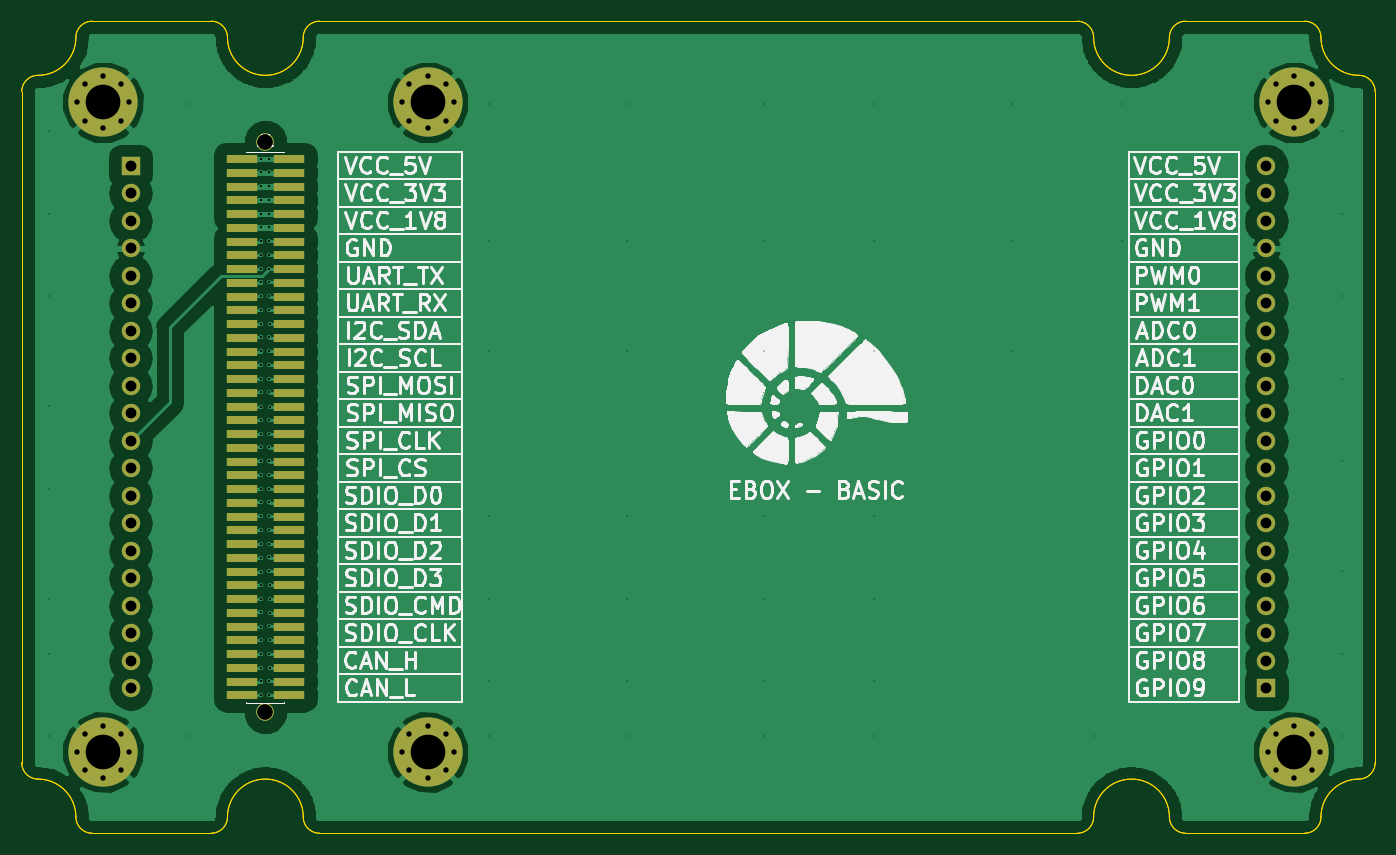
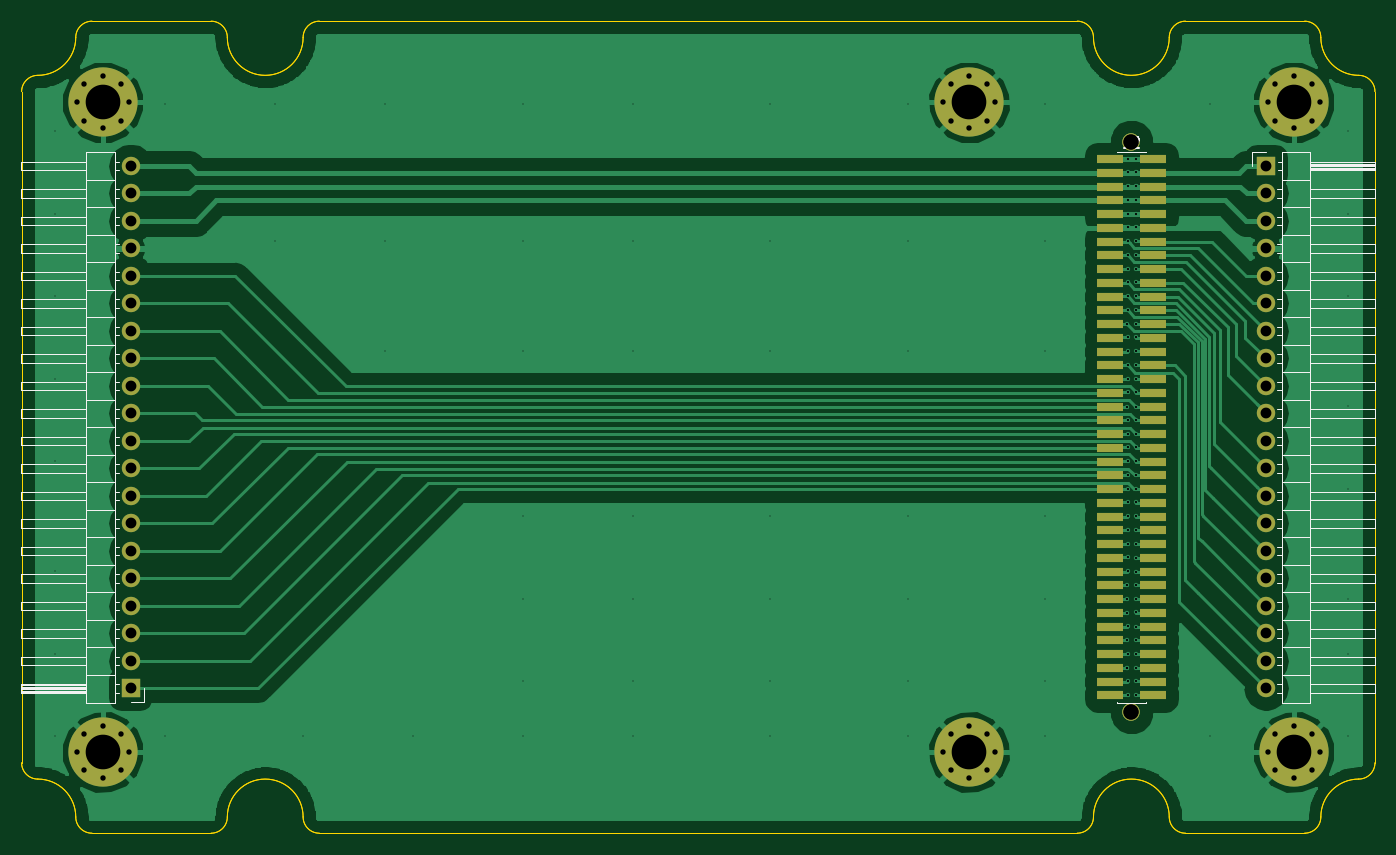
Circuit board: 11 layer files. Board 125.0 x 75.0 mm.
- bottom_copper: ebox-basic-B.Cu.gbr (90611 bytes)
- bottom_mask: ebox-basic-B.Mask.gbr (5029 bytes)
- paste: ebox-basic-B.Paste.gbr (2486 bytes)
- bottom_silk: ebox-basic-B.SilkS.gbr (13772 bytes)
- outline: ebox-basic-Edge.Cuts.gbr (4556 bytes)
- top_copper: ebox-basic-F.Cu.gbr (93861 bytes)
- top_mask: ebox-basic-F.Mask.gbr (5029 bytes)
- paste: ebox-basic-F.Paste.gbr (2486 bytes)
- top_silk: ebox-basic-F.SilkS.gbr (94486 bytes)
- drill: ebox-basic-NPTH.drl (155 bytes)
- drill: ebox-basic-PTH.drl (3367 bytes)

=== bottom_copper: ebox-basic-B.Cu.gbr (90611 bytes, source omitted) ===
=== bottom_mask: ebox-basic-B.Mask.gbr ===
G04 #@! TF.GenerationSoftware,KiCad,Pcbnew,(5.0.0-rc2-dev-107-g49486b83b)*
G04 #@! TF.CreationDate,2018-03-28T00:44:18+08:00*
G04 #@! TF.ProjectId,ebox-basic,65626F782D62617369632E6B69636164,rev?*
G04 #@! TF.SameCoordinates,Original*
G04 #@! TF.FileFunction,Soldermask,Bot*
G04 #@! TF.FilePolarity,Negative*
%FSLAX46Y46*%
G04 Gerber Fmt 4.6, Leading zero omitted, Abs format (unit mm)*
G04 Created by KiCad (PCBNEW (5.0.0-rc2-dev-107-g49486b83b)) date 03/28/18 00:44:18*
%MOMM*%
%LPD*%
G01*
G04 APERTURE LIST*
%ADD10C,1.600000*%
%ADD11R,2.400000X0.750000*%
%ADD12C,0.800000*%
%ADD13C,6.400000*%
%ADD14R,1.700000X1.700000*%
%ADD15O,1.700000X1.700000*%
G04 APERTURE END LIST*
D10*
X22500000Y-63839800D03*
X22500000Y-11122100D03*
D11*
X24450000Y-62265000D03*
X20550000Y-62265000D03*
X24450000Y-60995000D03*
X20550000Y-60995000D03*
X24450000Y-59725000D03*
X20550000Y-59725000D03*
X24450000Y-58455000D03*
X20550000Y-58455000D03*
X24450000Y-57185000D03*
X20550000Y-57185000D03*
X24450000Y-55915000D03*
X20550000Y-55915000D03*
X24450000Y-54645000D03*
X20550000Y-54645000D03*
X24450000Y-53375000D03*
X20550000Y-53375000D03*
X24450000Y-52105000D03*
X20550000Y-52105000D03*
X24450000Y-50835000D03*
X20550000Y-50835000D03*
X24450000Y-49565000D03*
X20550000Y-49565000D03*
X24450000Y-48295000D03*
X20550000Y-48295000D03*
X24450000Y-47025000D03*
X20550000Y-47025000D03*
X24450000Y-45755000D03*
X20550000Y-45755000D03*
X24450000Y-44485000D03*
X20550000Y-44485000D03*
X24450000Y-43215000D03*
X20550000Y-43215000D03*
X24450000Y-41945000D03*
X20550000Y-41945000D03*
X24450000Y-40675000D03*
X20550000Y-40675000D03*
X24450000Y-39405000D03*
X20550000Y-39405000D03*
X24450000Y-38135000D03*
X20550000Y-38135000D03*
X24450000Y-36865000D03*
X20550000Y-36865000D03*
X24450000Y-35595000D03*
X20550000Y-35595000D03*
X24450000Y-34325000D03*
X20550000Y-34325000D03*
X24450000Y-33055000D03*
X20550000Y-33055000D03*
X24450000Y-31785000D03*
X20550000Y-31785000D03*
X24450000Y-30515000D03*
X20550000Y-30515000D03*
X24450000Y-29245000D03*
X20550000Y-29245000D03*
X24450000Y-27975000D03*
X20550000Y-27975000D03*
X24450000Y-26705000D03*
X20550000Y-26705000D03*
X24450000Y-25435000D03*
X20550000Y-25435000D03*
X24450000Y-24165000D03*
X20550000Y-24165000D03*
X24450000Y-22895000D03*
X20550000Y-22895000D03*
X24450000Y-21625000D03*
X20550000Y-21625000D03*
X24450000Y-20355000D03*
X20550000Y-20355000D03*
X24450000Y-19085000D03*
X20550000Y-19085000D03*
X24450000Y-17815000D03*
X20550000Y-17815000D03*
X24450000Y-16545000D03*
X20550000Y-16545000D03*
X24450000Y-15275000D03*
X20550000Y-15275000D03*
X24450000Y-14005000D03*
X20550000Y-14005000D03*
X24450000Y-12735000D03*
X20550000Y-12735000D03*
D10*
X22512700Y-11122100D03*
X22500000Y-63839800D03*
D12*
X9197056Y-5802944D03*
X7500000Y-5100000D03*
X5802944Y-5802944D03*
X5100000Y-7500000D03*
X5802944Y-9197056D03*
X7500000Y-9900000D03*
X9197056Y-9197056D03*
X9900000Y-7500000D03*
D13*
X7500000Y-7500000D03*
D12*
X39197056Y-5802944D03*
X37500000Y-5100000D03*
X35802944Y-5802944D03*
X35100000Y-7500000D03*
X35802944Y-9197056D03*
X37500000Y-9900000D03*
X39197056Y-9197056D03*
X39900000Y-7500000D03*
D13*
X37500000Y-7500000D03*
D12*
X9197056Y-65802944D03*
X7500000Y-65100000D03*
X5802944Y-65802944D03*
X5100000Y-67500000D03*
X5802944Y-69197056D03*
X7500000Y-69900000D03*
X9197056Y-69197056D03*
X9900000Y-67500000D03*
D13*
X7500000Y-67500000D03*
D12*
X39197056Y-65802944D03*
X37500000Y-65100000D03*
X35802944Y-65802944D03*
X35100000Y-67500000D03*
X35802944Y-69197056D03*
X37500000Y-69900000D03*
X39197056Y-69197056D03*
X39900000Y-67500000D03*
D13*
X37500000Y-67500000D03*
D14*
X10060000Y-13370000D03*
D15*
X10060000Y-15910000D03*
X10060000Y-18450000D03*
X10060000Y-20990000D03*
X10060000Y-23530000D03*
X10060000Y-26070000D03*
X10060000Y-28610000D03*
X10060000Y-31150000D03*
X10060000Y-33690000D03*
X10060000Y-36230000D03*
X10060000Y-38770000D03*
X10060000Y-41310000D03*
X10060000Y-43850000D03*
X10060000Y-46390000D03*
X10060000Y-48930000D03*
X10060000Y-51470000D03*
X10060000Y-54010000D03*
X10060000Y-56550000D03*
X10060000Y-59090000D03*
X10060000Y-61630000D03*
X114940000Y-13370000D03*
X114940000Y-15910000D03*
X114940000Y-18450000D03*
X114940000Y-20990000D03*
X114940000Y-23530000D03*
X114940000Y-26070000D03*
X114940000Y-28610000D03*
X114940000Y-31150000D03*
X114940000Y-33690000D03*
X114940000Y-36230000D03*
X114940000Y-38770000D03*
X114940000Y-41310000D03*
X114940000Y-43850000D03*
X114940000Y-46390000D03*
X114940000Y-48930000D03*
X114940000Y-51470000D03*
X114940000Y-54010000D03*
X114940000Y-56550000D03*
X114940000Y-59090000D03*
D14*
X114940000Y-61630000D03*
D13*
X117500000Y-7500000D03*
D12*
X119900000Y-7500000D03*
X119197056Y-9197056D03*
X117500000Y-9900000D03*
X115802944Y-9197056D03*
X115100000Y-7500000D03*
X115802944Y-5802944D03*
X117500000Y-5100000D03*
X119197056Y-5802944D03*
X119197056Y-65802944D03*
X117500000Y-65100000D03*
X115802944Y-65802944D03*
X115100000Y-67500000D03*
X115802944Y-69197056D03*
X117500000Y-69900000D03*
X119197056Y-69197056D03*
X119900000Y-67500000D03*
D13*
X117500000Y-67500000D03*
M02*

=== paste: ebox-basic-B.Paste.gbr ===
G04 #@! TF.GenerationSoftware,KiCad,Pcbnew,(5.0.0-rc2-dev-107-g49486b83b)*
G04 #@! TF.CreationDate,2018-03-28T00:44:18+08:00*
G04 #@! TF.ProjectId,ebox-basic,65626F782D62617369632E6B69636164,rev?*
G04 #@! TF.SameCoordinates,Original*
G04 #@! TF.FileFunction,Paste,Bot*
G04 #@! TF.FilePolarity,Positive*
%FSLAX46Y46*%
G04 Gerber Fmt 4.6, Leading zero omitted, Abs format (unit mm)*
G04 Created by KiCad (PCBNEW (5.0.0-rc2-dev-107-g49486b83b)) date 03/28/18 00:44:18*
%MOMM*%
%LPD*%
G01*
G04 APERTURE LIST*
%ADD10R,2.400000X0.750000*%
G04 APERTURE END LIST*
D10*
X24450000Y-62265000D03*
X20550000Y-62265000D03*
X24450000Y-60995000D03*
X20550000Y-60995000D03*
X24450000Y-59725000D03*
X20550000Y-59725000D03*
X24450000Y-58455000D03*
X20550000Y-58455000D03*
X24450000Y-57185000D03*
X20550000Y-57185000D03*
X24450000Y-55915000D03*
X20550000Y-55915000D03*
X24450000Y-54645000D03*
X20550000Y-54645000D03*
X24450000Y-53375000D03*
X20550000Y-53375000D03*
X24450000Y-52105000D03*
X20550000Y-52105000D03*
X24450000Y-50835000D03*
X20550000Y-50835000D03*
X24450000Y-49565000D03*
X20550000Y-49565000D03*
X24450000Y-48295000D03*
X20550000Y-48295000D03*
X24450000Y-47025000D03*
X20550000Y-47025000D03*
X24450000Y-45755000D03*
X20550000Y-45755000D03*
X24450000Y-44485000D03*
X20550000Y-44485000D03*
X24450000Y-43215000D03*
X20550000Y-43215000D03*
X24450000Y-41945000D03*
X20550000Y-41945000D03*
X24450000Y-40675000D03*
X20550000Y-40675000D03*
X24450000Y-39405000D03*
X20550000Y-39405000D03*
X24450000Y-38135000D03*
X20550000Y-38135000D03*
X24450000Y-36865000D03*
X20550000Y-36865000D03*
X24450000Y-35595000D03*
X20550000Y-35595000D03*
X24450000Y-34325000D03*
X20550000Y-34325000D03*
X24450000Y-33055000D03*
X20550000Y-33055000D03*
X24450000Y-31785000D03*
X20550000Y-31785000D03*
X24450000Y-30515000D03*
X20550000Y-30515000D03*
X24450000Y-29245000D03*
X20550000Y-29245000D03*
X24450000Y-27975000D03*
X20550000Y-27975000D03*
X24450000Y-26705000D03*
X20550000Y-26705000D03*
X24450000Y-25435000D03*
X20550000Y-25435000D03*
X24450000Y-24165000D03*
X20550000Y-24165000D03*
X24450000Y-22895000D03*
X20550000Y-22895000D03*
X24450000Y-21625000D03*
X20550000Y-21625000D03*
X24450000Y-20355000D03*
X20550000Y-20355000D03*
X24450000Y-19085000D03*
X20550000Y-19085000D03*
X24450000Y-17815000D03*
X20550000Y-17815000D03*
X24450000Y-16545000D03*
X20550000Y-16545000D03*
X24450000Y-15275000D03*
X20550000Y-15275000D03*
X24450000Y-14005000D03*
X20550000Y-14005000D03*
X24450000Y-12735000D03*
X20550000Y-12735000D03*
M02*

=== bottom_silk: ebox-basic-B.SilkS.gbr (13772 bytes, source omitted) ===
=== outline: ebox-basic-Edge.Cuts.gbr ===
G04 #@! TF.GenerationSoftware,KiCad,Pcbnew,(5.0.0-rc2-dev-107-g49486b83b)*
G04 #@! TF.CreationDate,2018-03-28T00:44:18+08:00*
G04 #@! TF.ProjectId,ebox-basic,65626F782D62617369632E6B69636164,rev?*
G04 #@! TF.SameCoordinates,Original*
G04 #@! TF.FileFunction,Profile,NP*
%FSLAX46Y46*%
G04 Gerber Fmt 4.6, Leading zero omitted, Abs format (unit mm)*
G04 Created by KiCad (PCBNEW (5.0.0-rc2-dev-107-g49486b83b)) date 03/28/18 00:44:18*
%MOMM*%
%LPD*%
G01*
G04 APERTURE LIST*
%ADD10C,0.100000*%
G04 APERTURE END LIST*
D10*
X97503000Y-75000400D02*
X27503000Y-75000400D01*
X19003000Y-73500400D02*
G75*
G02X17503000Y-75000400I-1500000J0D01*
G01*
X27503000Y-75000400D02*
G75*
G02X26003000Y-73500400I0J1500000D01*
G01*
X99003000Y-73500400D02*
G75*
G02X97503000Y-75000400I-1500000J0D01*
G01*
X99003000Y-73500400D02*
G75*
G02X106003000Y-73500400I3500000J0D01*
G01*
X120003000Y-73500400D02*
G75*
G02X118503000Y-75000400I-1500000J0D01*
G01*
X107503000Y-75000400D02*
G75*
G02X106003000Y-73500400I0J1500000D01*
G01*
X118503000Y-75000400D02*
X107503000Y-75000400D01*
X125003000Y-68500400D02*
G75*
G02X123503000Y-70000400I-1500000J0D01*
G01*
X106003000Y-1500400D02*
G75*
G02X99003000Y-1500400I-3500000J0D01*
G01*
X120003000Y-73500400D02*
G75*
G02X123503000Y-70000400I3500000J0D01*
G01*
X125003000Y-6500400D02*
X125003000Y-68500400D01*
X123503000Y-5000400D02*
G75*
G02X120003000Y-1500400I0J3500000D01*
G01*
X106003000Y-1500400D02*
G75*
G02X107503000Y-400I1500000J0D01*
G01*
X107503000Y-400D02*
X118503000Y-400D01*
X1503000Y-70000400D02*
G75*
G02X5003000Y-73500400I0J-3500000D01*
G01*
X123503000Y-5000400D02*
G75*
G02X125003000Y-6500400I0J-1500000D01*
G01*
X97503000Y-400D02*
G75*
G02X99003000Y-1500400I0J-1500000D01*
G01*
X6503000Y-75000400D02*
G75*
G02X5003000Y-73500400I0J1500000D01*
G01*
X17503000Y-75000400D02*
X6503000Y-75000400D01*
X19003000Y-73500400D02*
G75*
G02X26003000Y-73500400I3500000J0D01*
G01*
X118503000Y-400D02*
G75*
G02X120003000Y-1500400I0J-1500000D01*
G01*
X27503000Y-400D02*
X97503000Y-400D01*
X26003000Y-1500400D02*
G75*
G02X27503000Y-400I1500000J0D01*
G01*
X3000Y-68500400D02*
X3000Y-6500400D01*
X106003000Y-1500400D02*
G75*
G02X99003000Y-1500400I-3500000J0D01*
G01*
X6503000Y-400D02*
X17503000Y-400D01*
X3000Y-6500400D02*
G75*
G02X1503000Y-5000400I1500000J0D01*
G01*
X106003000Y-1500400D02*
G75*
G02X107503000Y-400I1500000J0D01*
G01*
X107503000Y-400D02*
X118503000Y-400D01*
X27503000Y-400D02*
X97503000Y-400D01*
X1503000Y-70000400D02*
G75*
G02X3000Y-68500400I0J1500000D01*
G01*
X26003000Y-1500400D02*
G75*
G02X19003000Y-1500400I-3500000J0D01*
G01*
X5003000Y-1500400D02*
G75*
G02X6503000Y-400I1500000J0D01*
G01*
X26003000Y-1500400D02*
G75*
G02X27503000Y-400I1500000J0D01*
G01*
X123503000Y-5000400D02*
G75*
G02X125003000Y-6500400I0J-1500000D01*
G01*
X17503000Y-400D02*
G75*
G02X19003000Y-1500400I0J-1500000D01*
G01*
X118503000Y-400D02*
G75*
G02X120003000Y-1500400I0J-1500000D01*
G01*
X123503000Y-5000400D02*
G75*
G02X120003000Y-1500400I0J3500000D01*
G01*
X97503000Y-400D02*
G75*
G02X99003000Y-1500400I0J-1500000D01*
G01*
X5003000Y-1500400D02*
G75*
G02X1503000Y-5000400I-3500000J0D01*
G01*
X26003000Y-1500400D02*
G75*
G02X19003000Y-1500400I-3500000J0D01*
G01*
X19003000Y-73500400D02*
G75*
G02X17503000Y-75000400I-1500000J0D01*
G01*
X17503000Y-400D02*
G75*
G02X19003000Y-1500400I0J-1500000D01*
G01*
X17503000Y-75000400D02*
X6503000Y-75000400D01*
X6503000Y-400D02*
X17503000Y-400D01*
X19003000Y-73500400D02*
G75*
G02X26003000Y-73500400I3500000J0D01*
G01*
X5003000Y-1500400D02*
G75*
G02X6503000Y-400I1500000J0D01*
G01*
X5003000Y-1500400D02*
G75*
G02X1503000Y-5000400I-3500000J0D01*
G01*
X99003000Y-73500400D02*
G75*
G02X106003000Y-73500400I3500000J0D01*
G01*
X125003000Y-68500400D02*
G75*
G02X123503000Y-70000400I-1500000J0D01*
G01*
X107503000Y-75000400D02*
G75*
G02X106003000Y-73500400I0J1500000D01*
G01*
X27503000Y-75000400D02*
G75*
G02X26003000Y-73500400I0J1500000D01*
G01*
X1503000Y-70000400D02*
G75*
G02X5003000Y-73500400I0J-3500000D01*
G01*
X97503000Y-75000400D02*
X27503000Y-75000400D01*
X120003000Y-73500400D02*
G75*
G02X118503000Y-75000400I-1500000J0D01*
G01*
X120003000Y-73500400D02*
G75*
G02X123503000Y-70000400I3500000J0D01*
G01*
X3000Y-68500400D02*
X3000Y-6500400D01*
X1503000Y-70000400D02*
G75*
G02X3000Y-68500400I0J1500000D01*
G01*
X125003000Y-6500400D02*
X125003000Y-68500400D01*
X6503000Y-75000400D02*
G75*
G02X5003000Y-73500400I0J1500000D01*
G01*
X3000Y-6500400D02*
G75*
G02X1503000Y-5000400I1500000J0D01*
G01*
X99003000Y-73500400D02*
G75*
G02X97503000Y-75000400I-1500000J0D01*
G01*
X118503000Y-75000400D02*
X107503000Y-75000400D01*
M02*

=== top_copper: ebox-basic-F.Cu.gbr (93861 bytes, source omitted) ===
=== top_mask: ebox-basic-F.Mask.gbr ===
G04 #@! TF.GenerationSoftware,KiCad,Pcbnew,(5.0.0-rc2-dev-107-g49486b83b)*
G04 #@! TF.CreationDate,2018-03-28T00:44:18+08:00*
G04 #@! TF.ProjectId,ebox-basic,65626F782D62617369632E6B69636164,rev?*
G04 #@! TF.SameCoordinates,Original*
G04 #@! TF.FileFunction,Soldermask,Top*
G04 #@! TF.FilePolarity,Negative*
%FSLAX46Y46*%
G04 Gerber Fmt 4.6, Leading zero omitted, Abs format (unit mm)*
G04 Created by KiCad (PCBNEW (5.0.0-rc2-dev-107-g49486b83b)) date 03/28/18 00:44:18*
%MOMM*%
%LPD*%
G01*
G04 APERTURE LIST*
%ADD10C,1.600000*%
%ADD11R,2.900000X0.740000*%
%ADD12C,0.800000*%
%ADD13C,6.400000*%
%ADD14R,1.700000X1.700000*%
%ADD15O,1.700000X1.700000*%
G04 APERTURE END LIST*
D10*
X22500000Y-63839800D03*
X22500000Y-11122100D03*
D11*
X24700000Y-62265000D03*
X20300000Y-62265000D03*
X24700000Y-60995000D03*
X20300000Y-60995000D03*
X24700000Y-59725000D03*
X20300000Y-59725000D03*
X24700000Y-58455000D03*
X20300000Y-58455000D03*
X24700000Y-57185000D03*
X20300000Y-57185000D03*
X24700000Y-55915000D03*
X20300000Y-55915000D03*
X24700000Y-54645000D03*
X20300000Y-54645000D03*
X24700000Y-53375000D03*
X20300000Y-53375000D03*
X24700000Y-52105000D03*
X20300000Y-52105000D03*
X24700000Y-50835000D03*
X20300000Y-50835000D03*
X24700000Y-49565000D03*
X20300000Y-49565000D03*
X24700000Y-48295000D03*
X20300000Y-48295000D03*
X24700000Y-47025000D03*
X20300000Y-47025000D03*
X24700000Y-45755000D03*
X20300000Y-45755000D03*
X24700000Y-44485000D03*
X20300000Y-44485000D03*
X24700000Y-43215000D03*
X20300000Y-43215000D03*
X24700000Y-41945000D03*
X20300000Y-41945000D03*
X24700000Y-40675000D03*
X20300000Y-40675000D03*
X24700000Y-39405000D03*
X20300000Y-39405000D03*
X24700000Y-38135000D03*
X20300000Y-38135000D03*
X24700000Y-36865000D03*
X20300000Y-36865000D03*
X24700000Y-35595000D03*
X20300000Y-35595000D03*
X24700000Y-34325000D03*
X20300000Y-34325000D03*
X24700000Y-33055000D03*
X20300000Y-33055000D03*
X24700000Y-31785000D03*
X20300000Y-31785000D03*
X24700000Y-30515000D03*
X20300000Y-30515000D03*
X24700000Y-29245000D03*
X20300000Y-29245000D03*
X24700000Y-27975000D03*
X20300000Y-27975000D03*
X24700000Y-26705000D03*
X20300000Y-26705000D03*
X24700000Y-25435000D03*
X20300000Y-25435000D03*
X24700000Y-24165000D03*
X20300000Y-24165000D03*
X24700000Y-22895000D03*
X20300000Y-22895000D03*
X24700000Y-21625000D03*
X20300000Y-21625000D03*
X24700000Y-20355000D03*
X20300000Y-20355000D03*
X24700000Y-19085000D03*
X20300000Y-19085000D03*
X24700000Y-17815000D03*
X20300000Y-17815000D03*
X24700000Y-16545000D03*
X20300000Y-16545000D03*
X24700000Y-15275000D03*
X20300000Y-15275000D03*
X24700000Y-14005000D03*
X20300000Y-14005000D03*
X24700000Y-12735000D03*
X20300000Y-12735000D03*
D10*
X22512700Y-11122100D03*
X22500000Y-63839800D03*
D12*
X9197056Y-5802944D03*
X7500000Y-5100000D03*
X5802944Y-5802944D03*
X5100000Y-7500000D03*
X5802944Y-9197056D03*
X7500000Y-9900000D03*
X9197056Y-9197056D03*
X9900000Y-7500000D03*
D13*
X7500000Y-7500000D03*
D12*
X39197056Y-5802944D03*
X37500000Y-5100000D03*
X35802944Y-5802944D03*
X35100000Y-7500000D03*
X35802944Y-9197056D03*
X37500000Y-9900000D03*
X39197056Y-9197056D03*
X39900000Y-7500000D03*
D13*
X37500000Y-7500000D03*
D12*
X9197056Y-65802944D03*
X7500000Y-65100000D03*
X5802944Y-65802944D03*
X5100000Y-67500000D03*
X5802944Y-69197056D03*
X7500000Y-69900000D03*
X9197056Y-69197056D03*
X9900000Y-67500000D03*
D13*
X7500000Y-67500000D03*
D12*
X39197056Y-65802944D03*
X37500000Y-65100000D03*
X35802944Y-65802944D03*
X35100000Y-67500000D03*
X35802944Y-69197056D03*
X37500000Y-69900000D03*
X39197056Y-69197056D03*
X39900000Y-67500000D03*
D13*
X37500000Y-67500000D03*
D14*
X10060000Y-13370000D03*
D15*
X10060000Y-15910000D03*
X10060000Y-18450000D03*
X10060000Y-20990000D03*
X10060000Y-23530000D03*
X10060000Y-26070000D03*
X10060000Y-28610000D03*
X10060000Y-31150000D03*
X10060000Y-33690000D03*
X10060000Y-36230000D03*
X10060000Y-38770000D03*
X10060000Y-41310000D03*
X10060000Y-43850000D03*
X10060000Y-46390000D03*
X10060000Y-48930000D03*
X10060000Y-51470000D03*
X10060000Y-54010000D03*
X10060000Y-56550000D03*
X10060000Y-59090000D03*
X10060000Y-61630000D03*
X114940000Y-13370000D03*
X114940000Y-15910000D03*
X114940000Y-18450000D03*
X114940000Y-20990000D03*
X114940000Y-23530000D03*
X114940000Y-26070000D03*
X114940000Y-28610000D03*
X114940000Y-31150000D03*
X114940000Y-33690000D03*
X114940000Y-36230000D03*
X114940000Y-38770000D03*
X114940000Y-41310000D03*
X114940000Y-43850000D03*
X114940000Y-46390000D03*
X114940000Y-48930000D03*
X114940000Y-51470000D03*
X114940000Y-54010000D03*
X114940000Y-56550000D03*
X114940000Y-59090000D03*
D14*
X114940000Y-61630000D03*
D13*
X117500000Y-7500000D03*
D12*
X119900000Y-7500000D03*
X119197056Y-9197056D03*
X117500000Y-9900000D03*
X115802944Y-9197056D03*
X115100000Y-7500000D03*
X115802944Y-5802944D03*
X117500000Y-5100000D03*
X119197056Y-5802944D03*
X119197056Y-65802944D03*
X117500000Y-65100000D03*
X115802944Y-65802944D03*
X115100000Y-67500000D03*
X115802944Y-69197056D03*
X117500000Y-69900000D03*
X119197056Y-69197056D03*
X119900000Y-67500000D03*
D13*
X117500000Y-67500000D03*
M02*

=== paste: ebox-basic-F.Paste.gbr ===
G04 #@! TF.GenerationSoftware,KiCad,Pcbnew,(5.0.0-rc2-dev-107-g49486b83b)*
G04 #@! TF.CreationDate,2018-03-28T00:44:18+08:00*
G04 #@! TF.ProjectId,ebox-basic,65626F782D62617369632E6B69636164,rev?*
G04 #@! TF.SameCoordinates,Original*
G04 #@! TF.FileFunction,Paste,Top*
G04 #@! TF.FilePolarity,Positive*
%FSLAX46Y46*%
G04 Gerber Fmt 4.6, Leading zero omitted, Abs format (unit mm)*
G04 Created by KiCad (PCBNEW (5.0.0-rc2-dev-107-g49486b83b)) date 03/28/18 00:44:18*
%MOMM*%
%LPD*%
G01*
G04 APERTURE LIST*
%ADD10R,2.900000X0.740000*%
G04 APERTURE END LIST*
D10*
X24700000Y-62265000D03*
X20300000Y-62265000D03*
X24700000Y-60995000D03*
X20300000Y-60995000D03*
X24700000Y-59725000D03*
X20300000Y-59725000D03*
X24700000Y-58455000D03*
X20300000Y-58455000D03*
X24700000Y-57185000D03*
X20300000Y-57185000D03*
X24700000Y-55915000D03*
X20300000Y-55915000D03*
X24700000Y-54645000D03*
X20300000Y-54645000D03*
X24700000Y-53375000D03*
X20300000Y-53375000D03*
X24700000Y-52105000D03*
X20300000Y-52105000D03*
X24700000Y-50835000D03*
X20300000Y-50835000D03*
X24700000Y-49565000D03*
X20300000Y-49565000D03*
X24700000Y-48295000D03*
X20300000Y-48295000D03*
X24700000Y-47025000D03*
X20300000Y-47025000D03*
X24700000Y-45755000D03*
X20300000Y-45755000D03*
X24700000Y-44485000D03*
X20300000Y-44485000D03*
X24700000Y-43215000D03*
X20300000Y-43215000D03*
X24700000Y-41945000D03*
X20300000Y-41945000D03*
X24700000Y-40675000D03*
X20300000Y-40675000D03*
X24700000Y-39405000D03*
X20300000Y-39405000D03*
X24700000Y-38135000D03*
X20300000Y-38135000D03*
X24700000Y-36865000D03*
X20300000Y-36865000D03*
X24700000Y-35595000D03*
X20300000Y-35595000D03*
X24700000Y-34325000D03*
X20300000Y-34325000D03*
X24700000Y-33055000D03*
X20300000Y-33055000D03*
X24700000Y-31785000D03*
X20300000Y-31785000D03*
X24700000Y-30515000D03*
X20300000Y-30515000D03*
X24700000Y-29245000D03*
X20300000Y-29245000D03*
X24700000Y-27975000D03*
X20300000Y-27975000D03*
X24700000Y-26705000D03*
X20300000Y-26705000D03*
X24700000Y-25435000D03*
X20300000Y-25435000D03*
X24700000Y-24165000D03*
X20300000Y-24165000D03*
X24700000Y-22895000D03*
X20300000Y-22895000D03*
X24700000Y-21625000D03*
X20300000Y-21625000D03*
X24700000Y-20355000D03*
X20300000Y-20355000D03*
X24700000Y-19085000D03*
X20300000Y-19085000D03*
X24700000Y-17815000D03*
X20300000Y-17815000D03*
X24700000Y-16545000D03*
X20300000Y-16545000D03*
X24700000Y-15275000D03*
X20300000Y-15275000D03*
X24700000Y-14005000D03*
X20300000Y-14005000D03*
X24700000Y-12735000D03*
X20300000Y-12735000D03*
M02*

=== top_silk: ebox-basic-F.SilkS.gbr (94486 bytes, source omitted) ===
=== drill: ebox-basic-NPTH.drl ===
M48
;DRILL file {KiCad (5.0.0-rc2-dev-107-g49486b83b)} date 03/28/18 00:44:20
;FORMAT={-:-/ absolute / inch / decimal}
FMAT,2
INCH,TZ
%
G90
G05
M72
T0
M30

=== drill: ebox-basic-PTH.drl ===
M48
;DRILL file {KiCad (5.0.0-rc2-dev-107-g49486b83b)} date 03/28/18 00:44:20
;FORMAT={-:-/ absolute / inch / decimal}
FMAT,2
INCH,TZ
T1C0.0039
T2C0.0079
T3C0.0197
T4C0.0394
T5C0.0551
T6C0.1260
%
G90
G05
M72
T1
X0.1Y-0.4
X0.1Y-0.7
X0.1Y-1.
X0.1Y-1.4
X0.1Y-1.7
X0.1Y-2.1
X0.1Y-2.3
X0.1Y-2.6
X0.6Y-0.3
X0.6Y-2.6
X1.2Y-0.3
X1.2Y-0.8
X1.2Y-1.2
X1.2Y-1.8
X1.2Y-2.1
X1.2Y-2.4
X1.2Y-2.6
X1.7Y-0.3
X1.7Y-0.8
X1.7Y-1.2
X1.7Y-1.8
X1.7Y-2.1
X1.7Y-2.4
X1.7Y-2.6
X2.2Y-0.3
X2.2Y-0.8
X2.2Y-1.2
X2.2Y-1.8
X2.2Y-2.1
X2.2Y-2.4
X2.2Y-2.6
X2.7Y-0.3
X2.7Y-0.8
X2.7Y-1.2
X2.7Y-1.8
X2.7Y-2.1
X2.7Y-2.4
X2.7Y-2.6
X3.1Y-0.3
X3.1Y-0.8
X3.1Y-1.2
X3.1Y-1.8
X3.1Y-2.1
X3.1Y-2.4
X3.1Y-2.6
X3.5Y-2.6
X3.6Y-0.3
X3.6Y-0.8
X3.6Y-1.2
X3.9Y-2.6
X4.Y-0.3
X4.Y-0.8
X4.4Y-0.3
X4.4Y-2.6
X4.8Y-0.4
X4.8Y-0.7
X4.8Y-1.
X4.8Y-1.3
X4.8Y-1.6
X4.8Y-2.
X4.8Y-2.3
X4.8Y-2.6
T2
X0.8686Y-1.4014
X0.8686Y-1.9514
X0.8686Y-2.0014
X0.8686Y-2.1014
X0.8686Y-2.2014
X0.8686Y-2.2514
X0.8686Y-2.3514
X0.87Y-0.5
X0.87Y-0.55
X0.87Y-0.6
X0.87Y-0.65
X0.87Y-0.7
X0.87Y-0.75
X0.87Y-0.8
X0.87Y-0.85
X0.87Y-0.9
X0.87Y-0.95
X0.87Y-1.
X0.87Y-1.05
X0.87Y-1.1
X0.87Y-1.15
X0.87Y-1.2
X0.87Y-1.25
X0.87Y-1.3
X0.87Y-1.35
X0.87Y-1.45
X0.87Y-1.5
X0.87Y-1.55
X0.87Y-1.6
X0.87Y-1.65
X0.87Y-1.7
X0.87Y-1.75
X0.87Y-1.8
X0.87Y-1.85
X0.87Y-1.9
X0.87Y-2.05
X0.87Y-2.15
X0.87Y-2.3
X0.87Y-2.4
X0.87Y-2.45
X0.9Y-0.5
X0.9Y-0.55
X0.9Y-0.6
X0.9Y-0.65
X0.9Y-0.7
X0.9Y-0.75
X0.9Y-0.8
X0.9Y-0.85
X0.9Y-0.9
X0.9Y-0.95
X0.9Y-1.
X0.9Y-1.05
X0.9Y-1.15
X0.9Y-1.2
X0.9Y-1.25
X0.9Y-1.3
X0.9Y-1.35
X0.9Y-1.45
X0.9Y-1.5
X0.9Y-1.55
X0.9Y-1.6
X0.9Y-1.65
X0.9Y-1.7
X0.9Y-1.75
X0.9Y-1.8
X0.9Y-1.85
X0.9Y-1.9
X0.9Y-1.95
X0.9Y-2.
X0.9Y-2.2
X0.9Y-2.3
X0.9Y-2.4
X0.9Y-2.45
X0.9014Y-1.1014
X0.9014Y-1.4014
X0.9014Y-2.0514
X0.9014Y-2.1014
X0.9014Y-2.1514
X0.9014Y-2.2514
X0.9014Y-2.3514
X0.9014Y-2.3514
T3
X0.2285Y-0.2285
X1.4096Y-2.5907
X1.4764Y-2.563
X1.5432Y-2.5907
X0.2008Y-0.2953
X0.2953Y-0.2008
X1.3819Y-2.6575
X1.4096Y-2.7243
X0.2285Y-0.3621
X1.4764Y-2.752
X1.5432Y-2.7243
X1.5709Y-2.6575
X1.3819Y-0.2953
X1.4096Y-0.2285
X1.4096Y-0.3621
X1.4764Y-0.2008
X1.4764Y-0.3898
X1.5432Y-0.2285
X1.5432Y-0.3621
X1.5709Y-0.2953
X0.2953Y-0.3898
X0.3621Y-0.2285
X0.3621Y-0.3621
X0.3898Y-0.2953
X4.7205Y-0.2953
X0.3621Y-2.5907
X4.5315Y-0.2953
X4.5592Y-0.2285
X4.5592Y-0.3621
X4.626Y-0.2008
X4.626Y-0.3898
X4.6928Y-0.2285
X4.6928Y-0.3621
X0.2008Y-2.6575
X0.2285Y-2.5907
X0.2285Y-2.7243
X0.2953Y-2.563
X0.2953Y-2.752
X4.5315Y-2.6575
X4.5592Y-2.5907
X4.5592Y-2.7243
X4.626Y-2.563
X4.626Y-2.752
X4.6928Y-2.5907
X4.6928Y-2.7243
X4.7205Y-2.6575
X0.3621Y-2.7243
X0.3898Y-2.6575
T4
X0.3961Y-2.4264
X4.5252Y-1.9264
X0.3961Y-0.5264
X0.3961Y-0.9264
X0.3961Y-2.0264
X0.3961Y-2.1264
X0.3961Y-2.2264
X0.3961Y-2.3264
X4.5252Y-2.0264
X4.5252Y-2.1264
X4.5252Y-2.2264
X4.5252Y-2.3264
X4.5252Y-2.4264
X0.3961Y-0.6264
X0.3961Y-0.7264
X0.3961Y-0.8264
X0.3961Y-1.0264
X0.3961Y-1.1264
X0.3961Y-1.2264
X0.3961Y-1.3264
X0.3961Y-1.4264
X0.3961Y-1.5264
X0.3961Y-1.6264
X0.3961Y-1.7264
X0.3961Y-1.8264
X0.3961Y-1.9264
X4.5252Y-0.5264
X4.5252Y-0.6264
X4.5252Y-0.7264
X4.5252Y-0.8264
X4.5252Y-0.9264
X4.5252Y-1.0264
X4.5252Y-1.1264
X4.5252Y-1.2264
X4.5252Y-1.3264
X4.5252Y-1.4264
X4.5252Y-1.5264
X4.5252Y-1.6264
X4.5252Y-1.7264
X4.5252Y-1.8264
T5
X0.8858Y-0.4379
X0.8858Y-2.5134
X0.8858Y-2.5134
X0.8863Y-0.4379
T6
X1.4764Y-0.2953
X1.4764Y-2.6575
X0.2953Y-0.2953
X4.626Y-0.2953
X0.2953Y-2.6575
X4.626Y-2.6575
T0
M30

